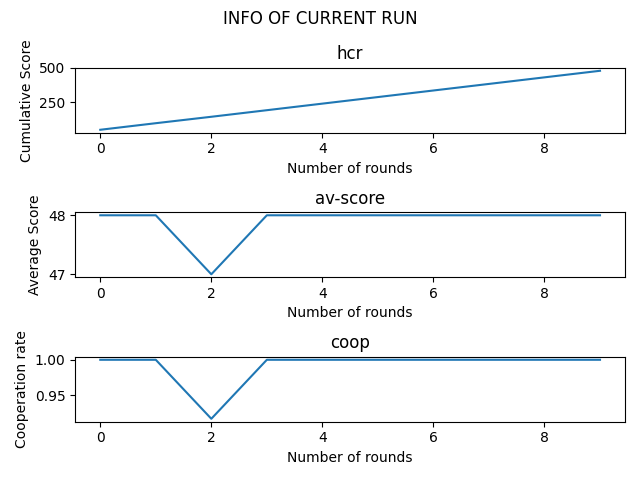

The data file committed next to this chart (first rows):
, hcr, avg, coop, ratio, round, ratio__good, ratio__bad, ratio__random, ratio__tit4tat, ratio__tit4tat2, ratio__rev_tit4tat, ratio__rev_tit4tat2, ratio__win_stay_lose_shift, ratio__q_table, ratio__defect
0, 48, 48.0, 1.0, label -> ['good', 'bad', 'random', 'tit4…, 0, 0.0, 0.0, 0.0, 0.0, 0.0, 0.0, 0.0, 0.0, 0.0, 1.0
1, 96, 48.0, 1.0, label -> ['good', 'bad', 'random', 'tit4…, 1, 0.0, 0.0, 0.0, 0.0, 0.0, 0.0, 0.0, 0.0, 0.0, 1.0
2, 143, 47.0, 0.9167, label -> ['good', 'bad', 'random', 'tit4…, 2, 0.0, 0.0, 0.0, 0.0, 0.0, 0.0, 0.0, 0.0, 0.0, 1.0
3, 191, 48.0, 1.0, label -> ['good', 'bad', 'random', 'tit4…, 3, 0.0, 0.0, 0.0, 0.0, 0.0, 0.0, 0.0, 0.0, 0.0, 1.0
4, 239, 48.0, 1.0, label -> ['good', 'bad', 'random', 'tit4…, 4, 0.0, 0.0, 0.0, 0.0, 0.0, 0.0, 0.0, 0.0, 0.0, 1.0
5, 287, 48.0, 1.0, label -> ['good', 'bad', 'random', 'tit4…, 5, 0.0, 0.0, 0.0, 0.0, 0.0, 0.0, 0.0, 0.0, 0.0, 1.0
6, 335, 48.0, 1.0, label -> ['good', 'bad', 'random', 'tit4…, 6, 0.0, 0.0, 0.0, 0.0, 0.0, 0.0, 0.0, 0.0, 0.0, 1.0
7, 383, 48.0, 1.0, label -> ['good', 'bad', 'random', 'tit4…, 7, 0.0, 0.0, 0.0, 0.0, 0.0, 0.0, 0.0, 0.0, 0.0, 1.0
8, 431, 48.0, 1.0, label -> ['good', 'bad', 'random', 'tit4…, 8, 0.0, 0.0, 0.0, 0.0, 0.0, 0.0, 0.0, 0.0, 0.0, 1.0
9, 479, 48.0, 1.0, label -> ['good', 'bad', 'random', 'tit4…, 9, 0.0, 0.0, 0.0, 0.0, 0.0, 0.0, 0.0, 0.0, 0.0, 1.0
